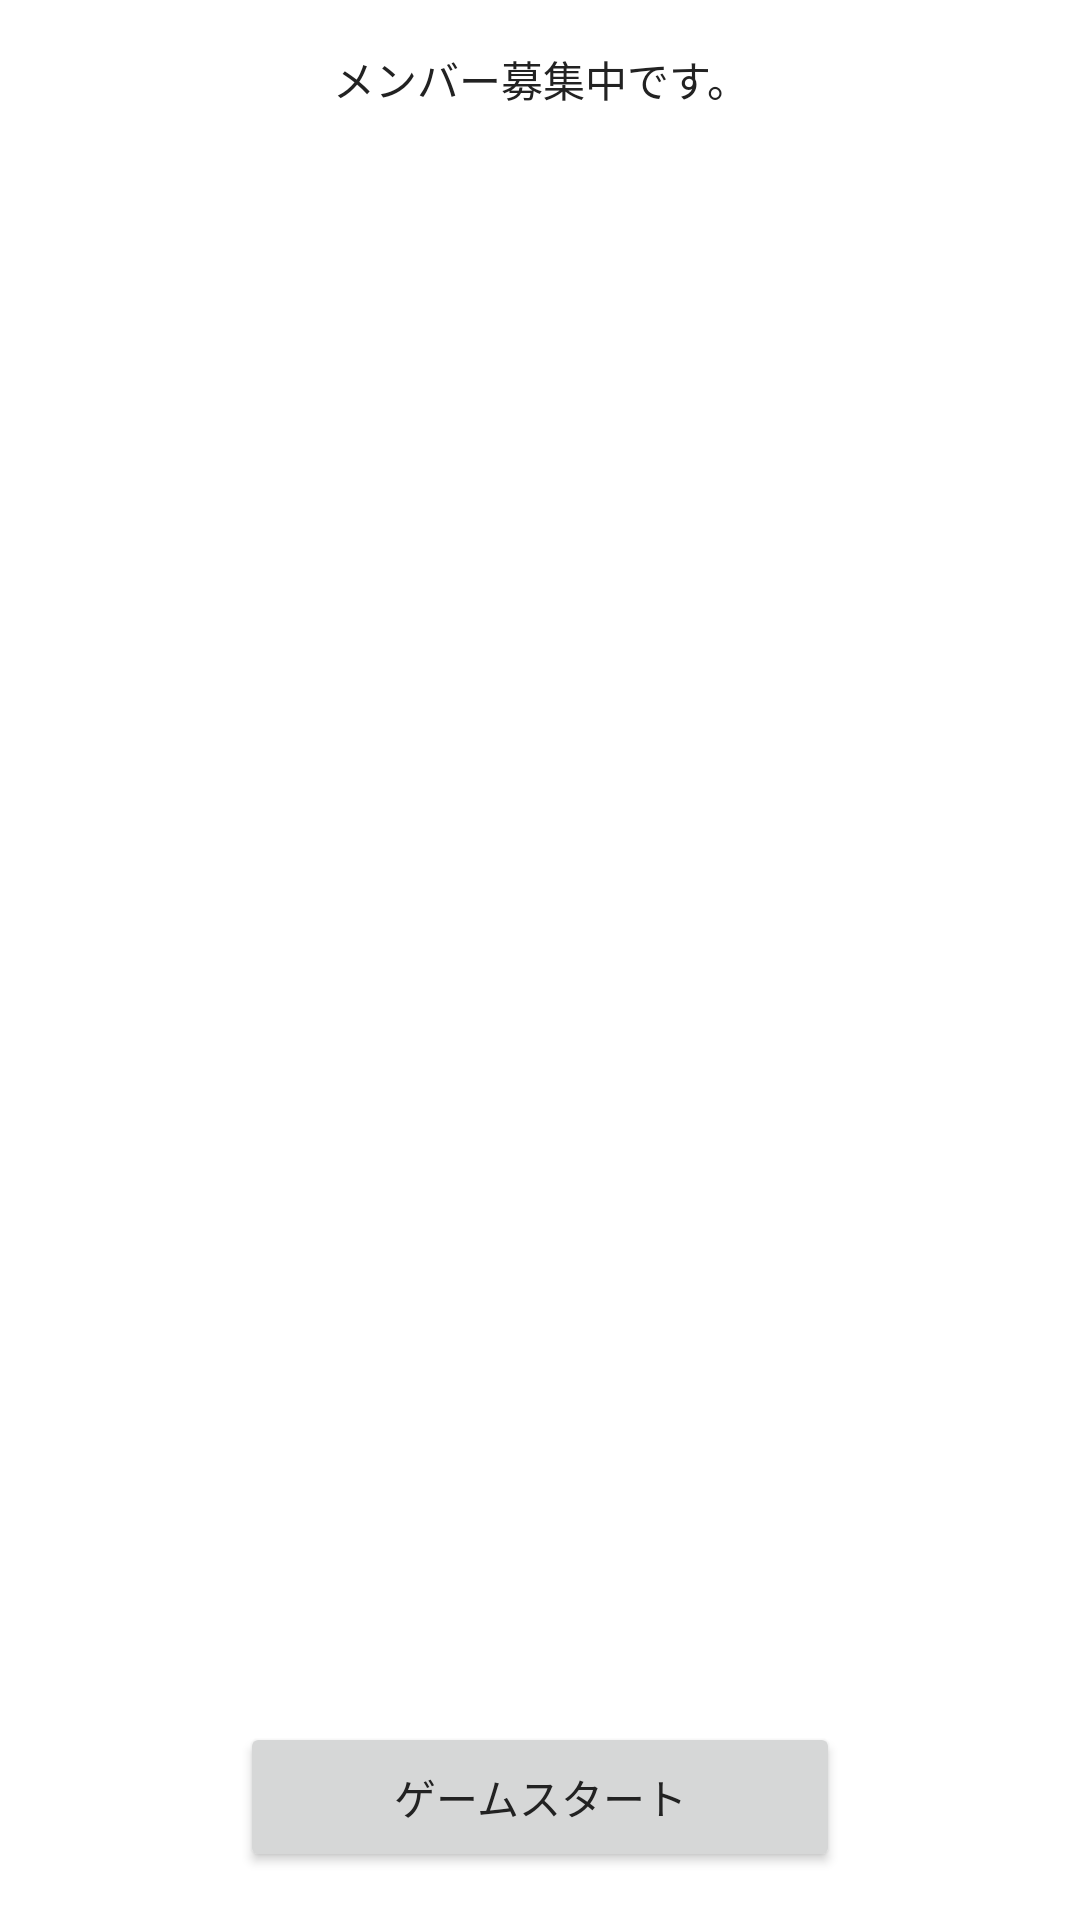

Here is an Android app screen rendered from its layout file. Give the layout XML and the strings, colors and styles it references.
<!-- AndroidManifest.xml: application theme AppTheme -->
<!-- res/layout/fragment_member.xml -->
<FrameLayout xmlns:android="http://schemas.android.com/apk/res/android"
                xmlns:tools="http://schemas.android.com/tools"
                android:layout_width="match_parent"
                android:layout_height="match_parent">

    <LinearLayout
        android:layout_width="match_parent"
        android:layout_height="match_parent"
        android:orientation="vertical"
        android:background="@color/background">
        <TextView
            android:id="@+id/member_title"
            android:layout_width="match_parent"
            android:layout_height="wrap_content"
            android:textSize="14sp"
            android:text="メンバー募集中です。"
            android:gravity="center_horizontal"
            android:layout_margin="16dp"/>

        <ListView
            android:id="@+id/member_list_view"
            android:layout_width="match_parent"
            android:layout_height="0dp"
            android:layout_weight="1"
            android:layout_below="@+id/main_title"
            android:layout_margin="16dp"/>

        <Button
            android:id="@+id/member_start_btn"
            android:layout_width="200dp"
            android:layout_height="50dp"
            android:text="ゲームスタート"
            android:layout_gravity="center_horizontal"
            android:padding="8dp"
            android:layout_margin="16dp"/>
    </LinearLayout>

</FrameLayout>
<!-- resources referenced by this layout -->
<resources>
  <color name="background">#ffffff</color>
  <style name="AppTheme" parent="MyTheme">
      </style>
  <style name="MyTheme" parent="Theme.AppCompat.Light.NoActionBar">
          
          <item name="colorPrimary">@color/actionbar</item>
  
          
          <item name="colorPrimaryDark">@color/actionbar</item>
  
          
          <item name="colorAccent">@color/app</item>
  
          
          
          <item name="android:textColorPrimary">@color/text_white</item>
          <item name="android:textColorSecondary">@color/text_white</item>
  
          <item name="android:textColor">@color/text_black</item>
  
          <item name="windowActionModeOverlay">true</item>
          <item name="android:windowBackground">@color/background</item>
          <item name="windowActionBar">false</item>
  
          <item name="android:textColorHint">@color/text_gray</item>
          
          
      </style>
  <color name="actionbar">#08c153</color>
  <color name="app">#08c153</color>
  <color name="text_white">#ffffff</color>
  <color name="text_black">#222222</color>
  <color name="text_gray">#999999</color>
</resources>
